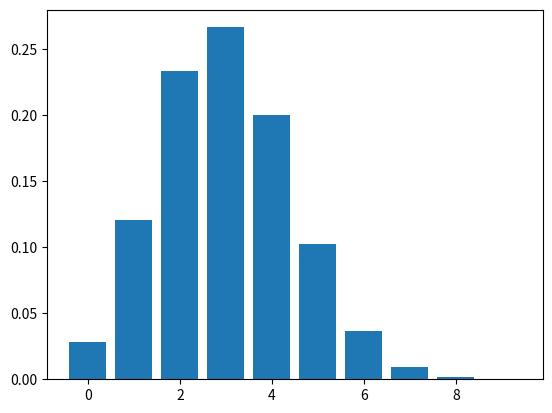

Recreate this plot in Python.
from scipy.stats import binom
from scipy import stats
import math
import matplotlib.pyplot as plt

import numpy as np

#乱数のseedを設定
np.random.seed(1234)

M = 10
m = np.arange(0,M,1)
mu = 0.3

bi = binom.pmf(m,M,mu)

plt.bar(m,bi)
plt.show()
